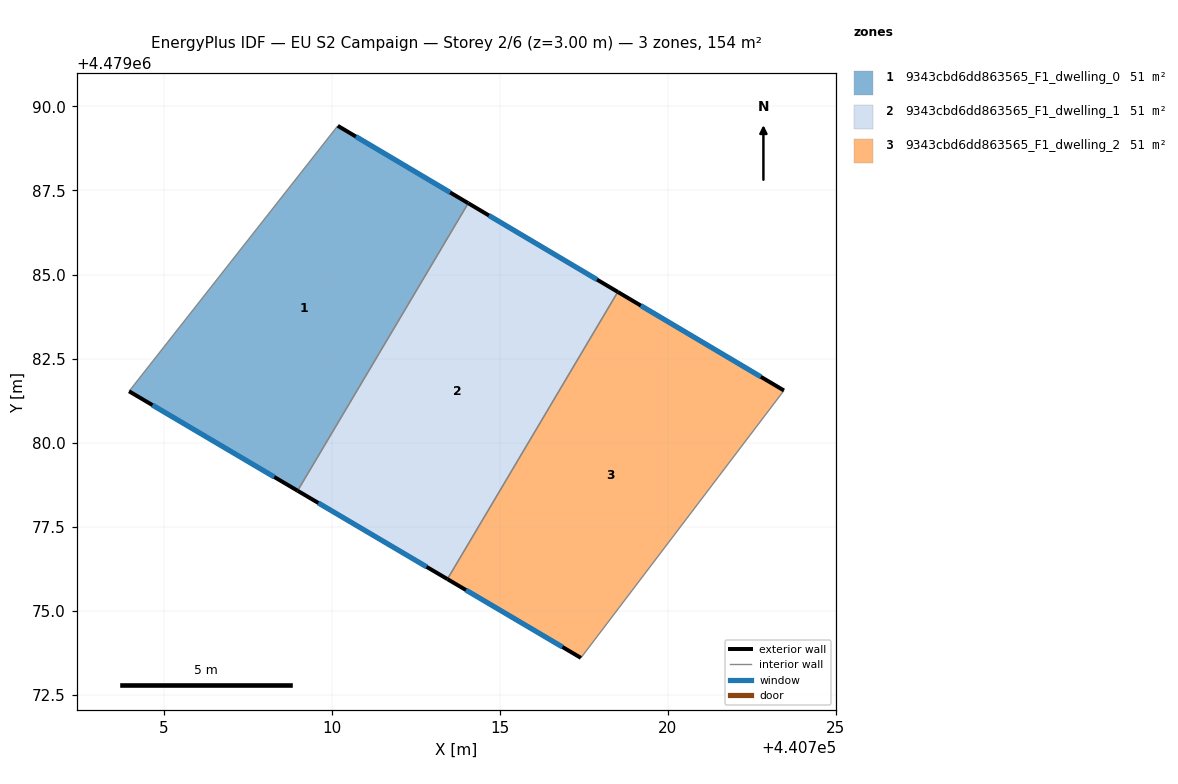
=== STOREY PLAN SPEC (per zone: floor XY polygon, exterior-wall plan segments, windows/doors) ===
zone 1: 9343cbd6dd863565_F1_dwelling_0  (51.4 m²)
  floor: (440708.99, 4479078.57) (440714.07, 4479087.12) (440710.18, 4479089.42) (440703.97, 4479081.53)
  exterior wall: (440708.99, 4479078.57) – (440703.97, 4479081.53)  [5.8 m]
    window: (440708.29, 4479078.98) – (440704.67, 4479081.11)  [9.1 m²]
  exterior wall: (440710.18, 4479089.42) – (440714.07, 4479087.12)  [4.5 m]
    window: (440710.72, 4479089.10) – (440713.53, 4479087.44)  [7.1 m²]
  interior walls: 2
zone 2: 9343cbd6dd863565_F1_dwelling_1  (51.4 m²)
  floor: (440713.45, 4479075.94) (440718.52, 4479084.48) (440714.07, 4479087.12) (440708.99, 4479078.57)
  exterior wall: (440713.45, 4479075.94) – (440708.99, 4479078.57)  [5.2 m]
    window: (440712.83, 4479076.30) – (440709.61, 4479078.20)  [8.1 m²]
  exterior wall: (440714.07, 4479087.12) – (440718.52, 4479084.48)  [5.2 m]
    window: (440714.68, 4479086.76) – (440717.90, 4479084.85)  [8.1 m²]
  interior walls: 2
zone 3: 9343cbd6dd863565_F1_dwelling_2  (51.4 m²)
  floor: (440717.42, 4479073.59) (440723.46, 4479081.55) (440718.52, 4479084.48) (440713.45, 4479075.94)
  exterior wall: (440717.42, 4479073.59) – (440713.45, 4479075.94)  [4.6 m]
    window: (440716.87, 4479073.92) – (440714.00, 4479075.61)  [7.2 m²]
  exterior wall: (440718.52, 4479084.48) – (440723.46, 4479081.55)  [5.7 m]
    window: (440719.20, 4479084.07) – (440722.77, 4479081.96)  [9.0 m²]
  interior walls: 2

=== DERIVED (storey summary) ===
Building: EU S2 Campaign
Storey: 2 of 6  (floor level z = 3.00 m)
Storey gross floor area: 154.3 m²
Zones on this storey: 3
  - 9343cbd6dd863565_F1_dwelling_0: floor 51.4 m²; exterior wall 10.3 m (31.0 m²); 2 window(s) 16.2 m²; WWR 52.2%
  - 9343cbd6dd863565_F1_dwelling_1: floor 51.4 m²; exterior wall 10.3 m (31.0 m²); 2 window(s) 16.2 m²; WWR 52.2%
  - 9343cbd6dd863565_F1_dwelling_2: floor 51.4 m²; exterior wall 10.4 m (31.1 m²); 2 window(s) 16.2 m²; WWR 52.2%
Zone adjacency (shared interzone walls):
  - 9343cbd6dd863565_F1_dwelling_0 ↔ 9343cbd6dd863565_F1_dwelling_1
  - 9343cbd6dd863565_F1_dwelling_1 ↔ 9343cbd6dd863565_F1_dwelling_2